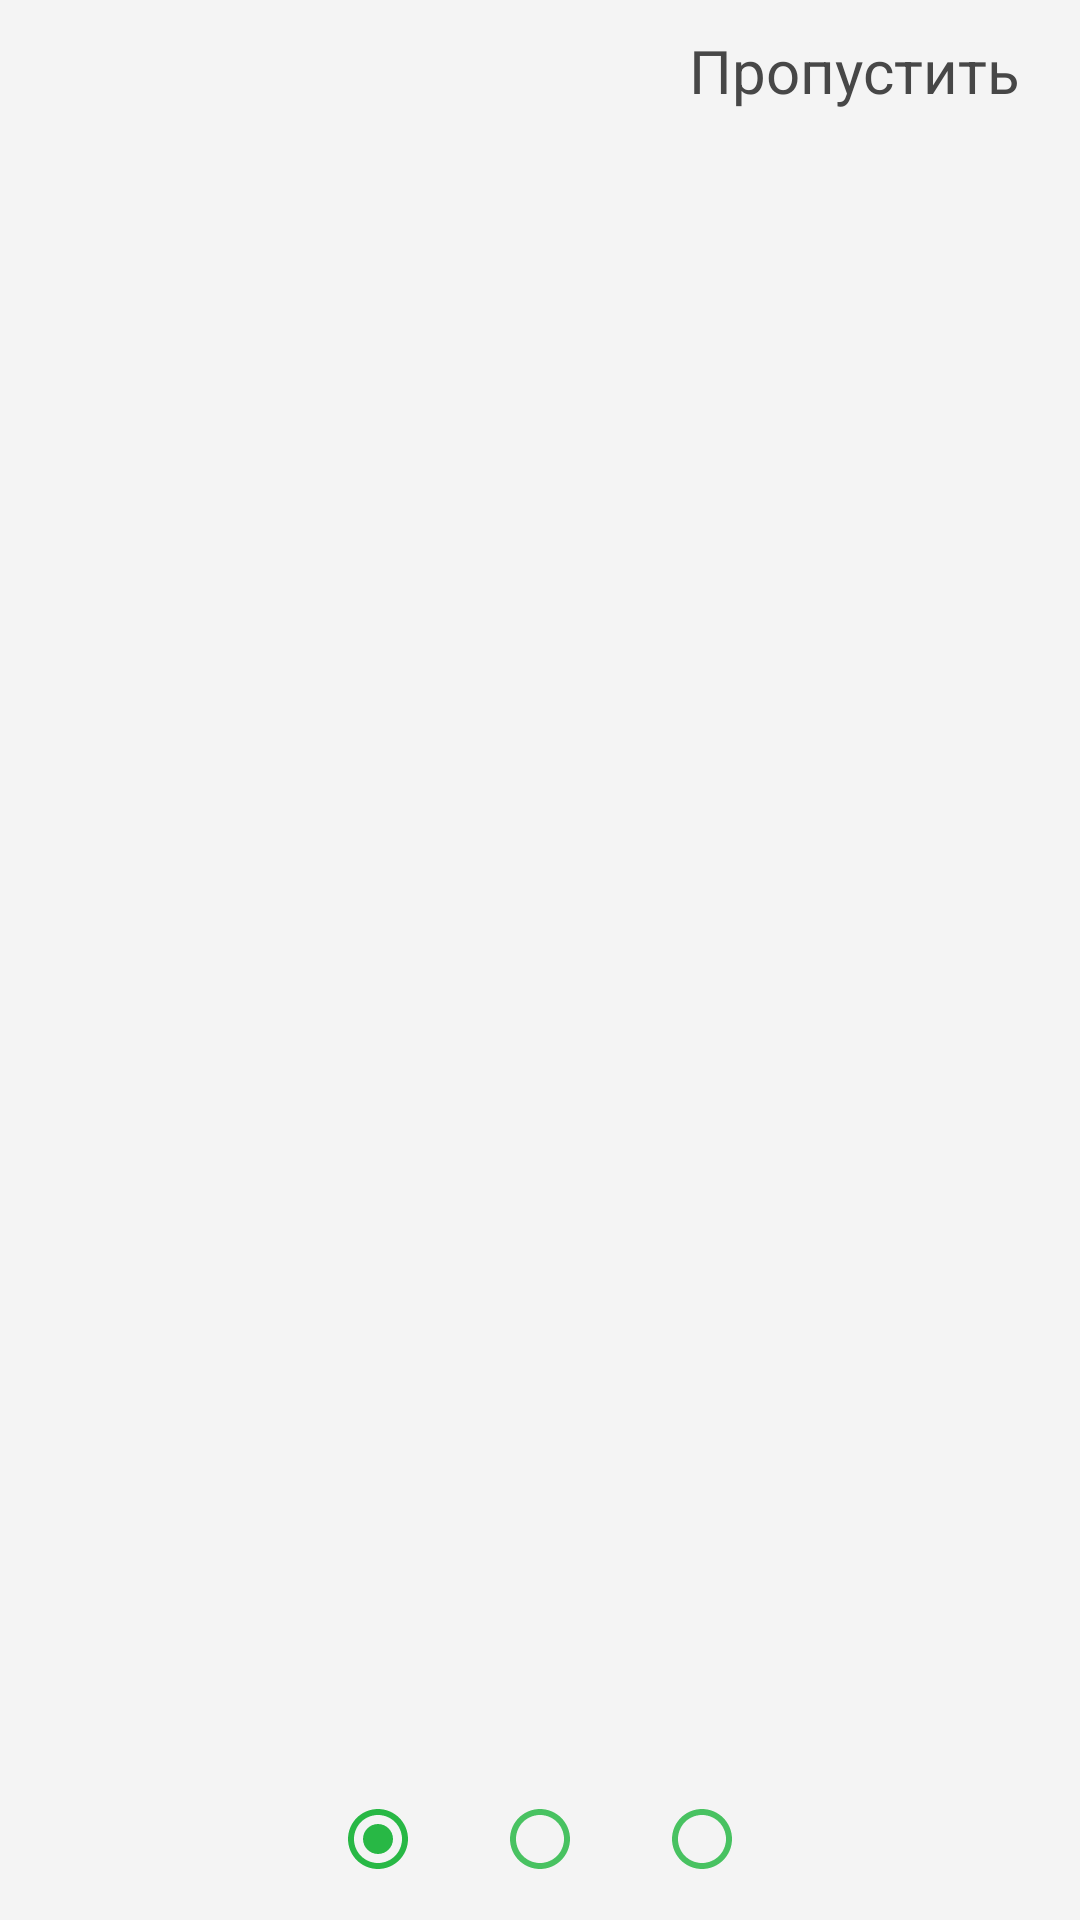

Layout XML and referenced resources for this Android screen:
<!-- AndroidManifest.xml: application theme Theme.KlepetChat -->
<!-- res/layout/activity_intro.xml -->
<?xml version="1.0" encoding="utf-8"?>
<androidx.constraintlayout.widget.ConstraintLayout xmlns:android="http://schemas.android.com/apk/res/android"
    xmlns:app="http://schemas.android.com/apk/res-auto"
    xmlns:tools="http://schemas.android.com/tools"
    android:layout_width="match_parent"
    android:layout_height="match_parent"
    android:background="@color/Regist"
    tools:context="KlepetChat.Activities.IntroActivity">


    <TextView
        android:id="@+id/textViewSkip"
        android:layout_width="wrap_content"
        android:layout_height="wrap_content"
        android:layout_marginTop="10dp"
        android:layout_marginEnd="20dp"
        android:text="Пропустить"
        android:textColor="@color/textprof"
        android:textSize="20sp"
        app:layout_constraintEnd_toEndOf="parent"
        app:layout_constraintTop_toTopOf="parent" />

    <androidx.viewpager2.widget.ViewPager2
        android:id="@+id/viewPager"
        android:layout_width="0dp"
        android:layout_height="0dp"
        app:layout_constraintBottom_toTopOf="@+id/linearLayout4"
        app:layout_constraintEnd_toEndOf="parent"
        app:layout_constraintStart_toStartOf="parent"
        app:layout_constraintTop_toBottomOf="@+id/textViewSkip" />

    <LinearLayout
        android:id="@+id/linearLayout4"
        android:layout_width="wrap_content"
        android:layout_height="wrap_content"
        android:orientation="horizontal"
        app:layout_constraintBottom_toBottomOf="parent"
        app:layout_constraintEnd_toEndOf="parent"
        app:layout_constraintStart_toStartOf="parent">

        <ImageView
            android:id="@+id/butCheckOne"
            android:layout_width="wrap_content"
            android:layout_height="wrap_content"
            android:layout_margin="15dp"
            android:layout_weight="1"
            android:src="@drawable/baseline_radio_button_checked_24" />

        <ImageView
            android:id="@+id/butCheckTwo"
            android:layout_width="wrap_content"
            android:layout_height="wrap_content"
            android:layout_margin="15dp"
            android:layout_weight="1"
            android:src="@drawable/baseline_radio_button_unchecked_24" />

        <ImageView
            android:id="@+id/butCheckThree"
            android:layout_width="wrap_content"
            android:layout_height="wrap_content"
            android:layout_margin="15dp"
            android:layout_weight="1"
            android:src="@drawable/baseline_radio_button_unchecked_24" />
    </LinearLayout>

</androidx.constraintlayout.widget.ConstraintLayout>
<!-- resources referenced by this layout -->
<resources>
  <color name="Regist">#F4F4F4</color>
  <color name="textprof">#474747</color>
  <!-- drawable baseline_radio_button_checked_24 (drawable) -->
  <vector android:height="24dp" android:tint="#28B845"
      android:viewportHeight="24" android:viewportWidth="24"
      android:width="24dp" xmlns:android="http://schemas.android.com/apk/res/android">
      <path android:fillColor="@android:color/white" android:pathData="M12,7c-2.76,0 -5,2.24 -5,5s2.24,5 5,5 5,-2.24 5,-5 -2.24,-5 -5,-5zM12,2C6.48,2 2,6.48 2,12s4.48,10 10,10 10,-4.48 10,-10S17.52,2 12,2zM12,20c-4.42,0 -8,-3.58 -8,-8s3.58,-8 8,-8 8,3.58 8,8 -3.58,8 -8,8z"/>
  </vector>
  <!-- drawable baseline_radio_button_unchecked_24 (drawable) -->
  <vector android:alpha="0.85" android:height="24dp"
      android:tint="#28B845" android:viewportHeight="24"
      android:viewportWidth="24" android:width="24dp" xmlns:android="http://schemas.android.com/apk/res/android">
      <path android:fillColor="@android:color/white" android:pathData="M12,2C6.48,2 2,6.48 2,12s4.48,10 10,10 10,-4.48 10,-10S17.52,2 12,2zM12,20c-4.42,0 -8,-3.58 -8,-8s3.58,-8 8,-8 8,3.58 8,8 -3.58,8 -8,8z"/>
  </vector>
  <style name="Theme.KlepetChat" parent="Theme.MaterialComponents.Light.NoActionBar">
          <item name="android:statusBarColor">@color/mainChat</item>
      </style>
  <color name="mainChat">#8FB1DA</color>
</resources>
